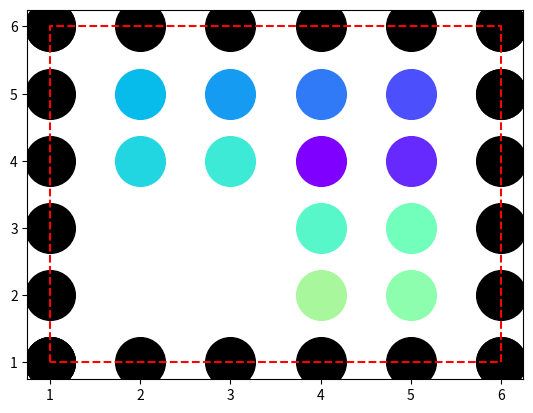

Python code for this plot:
# -*- coding: utf-8 -*-
"""
Created on Sun Jan 17 20:49:30 2016

[redacted]

Boundary fill recursive algo
"""
import numpy as np
import matplotlib.pyplot as plt
import matplotlib.cm as cm

coord = [[1,1],[1,6],[6,6],[6,1],[1,1]]
#coord = [[1,1], [3,4], [5, 4], [6, 1], [1,1]]
x_coord = [point[0] for point in coord]
y_coord = [point[1] for point in coord]

s = [20*4**3]

colors = iter(cm.rainbow(np.linspace(0,1, 20)))
plt.scatter(x_coord, y_coord, s=s, color='k')

plt.plot(x_coord, y_coord,'r--')

def findY(pt1, pt2, x):
    y = ((x - pt1[0])*(pt2[1] - pt1[1]) / (pt2[0] - pt1[0])) + pt1[1]
    return y

def findBoundary(pt1, pt2):
    minx = min(pt1[0], pt2[0])
    maxx = max(pt1[0], pt2[0])
    x = range(minx, maxx+1)
    y = [findY(pt1, pt2, x1) for x1 in x]
    points = [[x[i], y[i]] for i in range(len(x))]
    return points

#boundary = []
boundary = [[1,1],[2,1],[3,1],[4,1],[5,1],[6,1],[6,2],[6,3],[6,4],[6,5],[6,5],[6,6],[5,6],[4,6],[3,6],[2,6],[1,6],[1,5],[1,4],[1,3],[1,2],[1,1]]
coloured = [[2,2],[2,3],[3,3],[3,2],[2,2]]
#for point in range(len(coord) - 1):
#    boundary.extend(findBoundary(coord[point], coord[point + 1]))
    
#print boundary

x_coord = [point[0] for point in boundary]
y_coord = [point[1] for point in boundary]

plt.scatter(x_coord, y_coord, s=s, color='k')


def boundaryFill(x,y,boundary, coloured):
    if ([x,y] not in coloured) and ([x,y] not in boundary):
        plt.scatter(x,y,s=s,color=next(colors))
        coloured.append([x,y])
        boundaryFill(x+1,y,boundary, coloured)
        boundaryFill(x-1,y,boundary, coloured) 
        boundaryFill(x,y+1,boundary, coloured)
        boundaryFill(x,y-1,boundary, coloured)
        boundaryFill(x+1,y+1,boundary, coloured)
        boundaryFill(x+1,y-1,boundary, coloured)
        boundaryFill(x-1,y+1,boundary, coloured) 
        boundaryFill(x-1,y-1,boundary, coloured)
    
boundaryFill(4,4,boundary,coloured)    